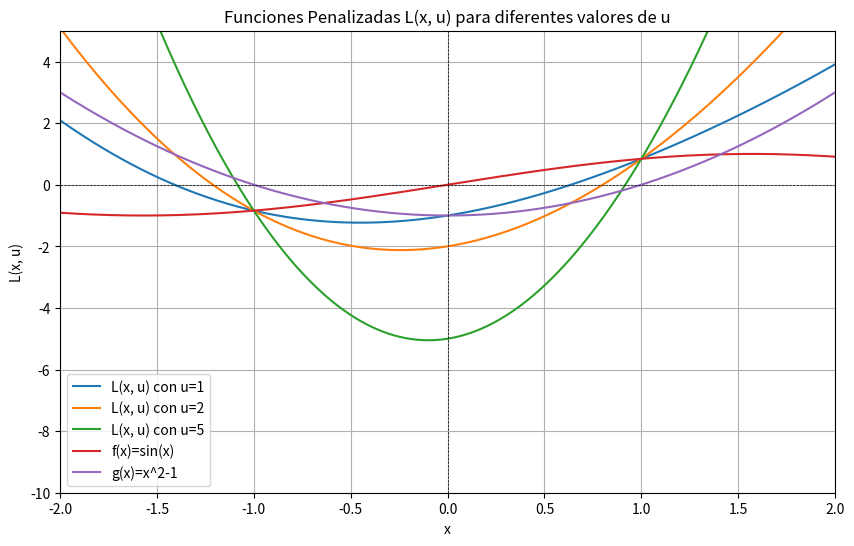

Source code (Python):
import numpy as np
import matplotlib.pyplot as plt
import math as mt
# Definimos la función original y la penalización
def f(x):
    return np.sin(x)

def p(x):
    return x**2 - 1

# Valores de x
x = np.linspace(-2, 2, 400)

# Valores de u para comparar
u_values = [1, 2, 5]

# Crear la figura
plt.figure(figsize=(10, 6))

# Graficar L(x, u) para diferentes valores de u
for u in u_values:
    L = f(x) + u * p(x)  # Función penalizada
    plt.plot(x, L, label=f'L(x, u) con u={u}')
y = f(x)
plt.plot(x,y,label=f'f(x)=sin(x)')
G = p(x)
plt.plot(x,G,label=f'g(x)=x^2-1')
# Configuraciones de la gráfica
plt.title('Funciones Penalizadas L(x, u) para diferentes valores de u')
plt.axhline(0, color='black', lw=0.5, ls='--')  # Línea y=0
plt.axvline(0, color='black', lw=0.5, ls='--')  # Línea x=0
plt.ylim(-10, 5)  # Ajustar límites del eje y
plt.xlim(-2, 2)   # Ajustar límites del eje x
plt.xlabel('x')
plt.ylabel('L(x, u)')
plt.legend()
plt.grid()
plt.show()
